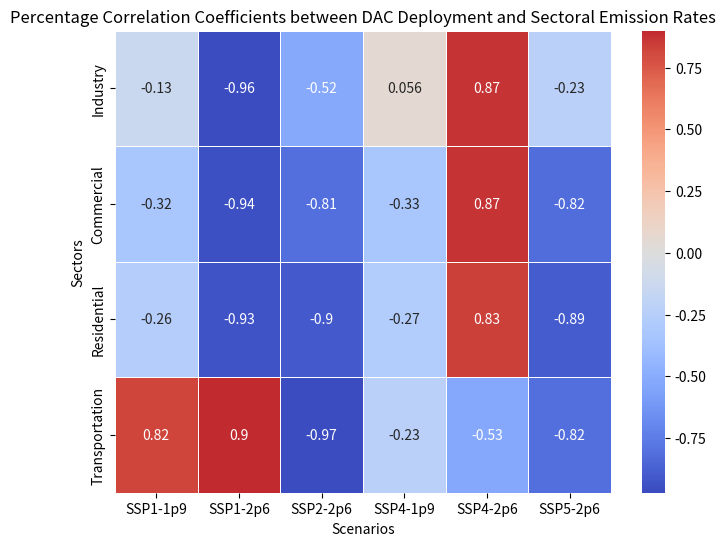

Write the Python code that produced this figure.
#!/usr/bin/env python3
# -*- coding: utf-8 -*-
"""
Created on Tue Sep  3 16:07:30 2024

@author: fyabdulla
"""

import seaborn as sns
import matplotlib.pyplot as plt
import pandas as pd

# New data provided
data = {
    "SSP1-1p9": [-0.132, -0.321, -0.257, 0.821],
    "SSP1-2p6": [-0.962, -0.945, -0.933, 0.899],
    "SSP2-2p6": [-0.517, -0.811, -0.900, -0.971],
    "SSP4-1p9": [0.056, -0.325, -0.271, -0.229],
    "SSP4-2p6": [0.870, 0.870, 0.834, -0.532],
    "SSP5-2p6": [-0.233, -0.819, -0.894, -0.816]
}

# Sector names
sectors = ["Industry", "Commercial", "Residential", "Transportation"]

# Create DataFrame
df = pd.DataFrame(data, index=sectors)

# Plotting the heatmap
plt.figure(figsize=(8, 6))
sns.heatmap(df, annot=True, cmap='coolwarm', center=0, linewidths=.5)
plt.title('Percentage Correlation Coefficients between DAC Deployment and Sectoral Emission Rates')
plt.xlabel('Scenarios')
plt.ylabel('Sectors')
plt.show()
